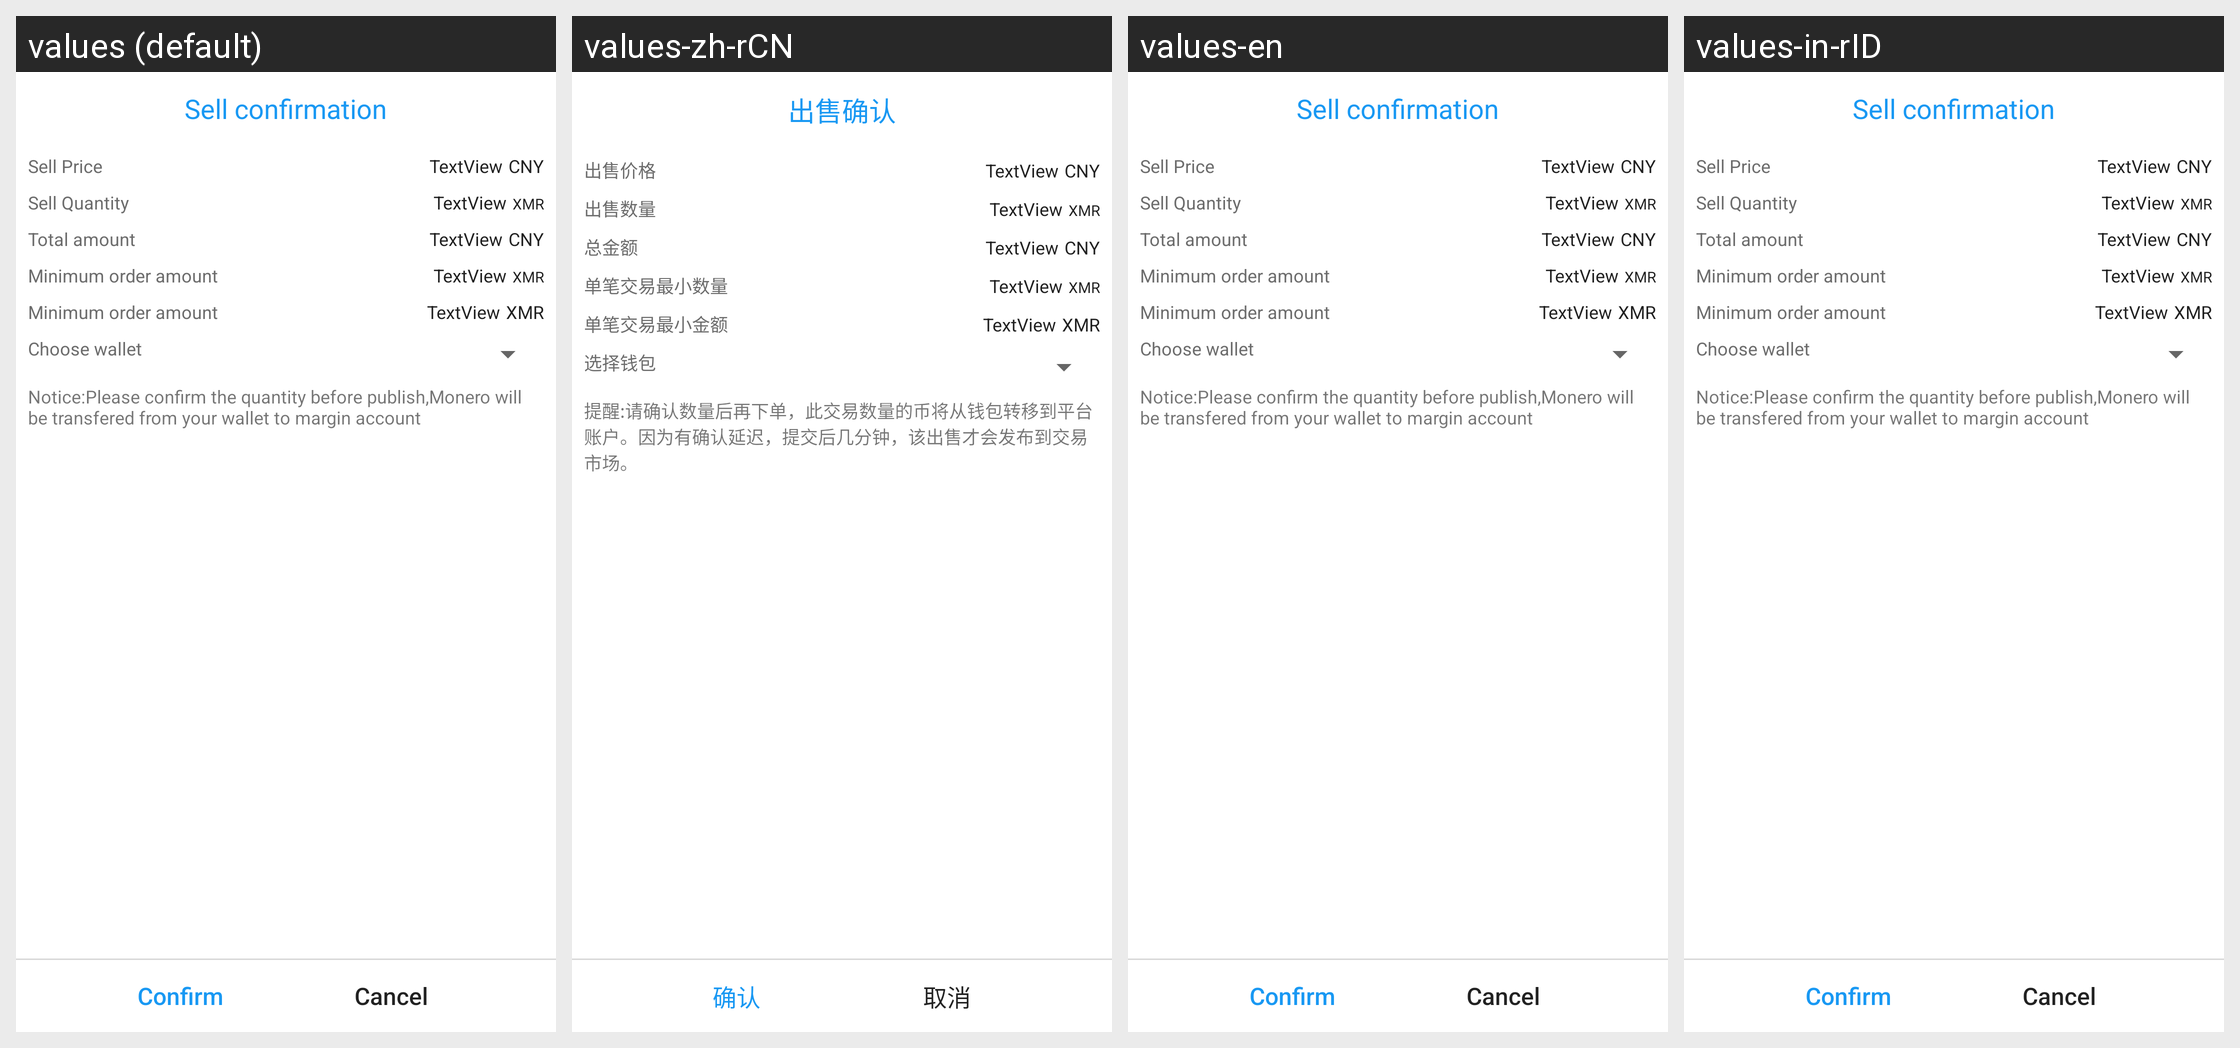

Strings drawn on this Android screen and how each of the app's shown locales translates them:
Android screen res/layout/dialog_sell_confirm.xml rendered under 4 locales, left to right: values (default), values-zh-rCN, values-en, values-in-rID. Device: Nexus 5 (rendered at 1080×1920; each locale shown at half size, 540×960, under a caption strip naming it); theme AppTheme.
Other locales in the repository, not shown: values-th-rTH, values-zh-rTW.
Strings drawn on this screen, with the default value and each locale's value (text and hints the layout hard-codes, and strings that could not be matched under every locale, appear in the picture but are not listed):

sell_confirm
  values: Sell confirmation
  values-zh-rCN: 出售确认
  values-en: Sell confirmation
  values-in-rID: Sell confirmation  [not translated; the default value is used]

trading_value
  values: Sell Price
  values-zh-rCN: 出售价格
  values-en: Sell Price
  values-in-rID: Sell Price  [not translated; the default value is used]

totalsold
  values: Sell Quantity
  values-zh-rCN: 出售数量
  values-en: Sell Quantity
  values-in-rID: Sell Quantity  [not translated; the default value is used]

gross_amount
  values: Total amount
  values-zh-rCN: 总金额
  values-en: Total amount
  values-in-rID: Total amount  [not translated; the default value is used]

minimum_quantity
  values: Minimum order amount
  values-zh-rCN: 单笔交易最小数量
  values-en: Minimum order amount
  values-in-rID: Minimum order amount  [not translated; the default value is used]

minimum_amount
  values: Minimum order amount
  values-zh-rCN: 单笔交易最小金额
  values-en: Minimum order amount
  values-in-rID: Minimum order amount  [not translated; the default value is used]

select_wallet
  values: Choose wallet
  values-zh-rCN: 选择钱包
  values-en: Choose wallet
  values-in-rID: Choose wallet  [not translated; the default value is used]

sell_confirm_warn
  values: Notice:Please confirm the quantity before publish,Monero will be transfered from your wallet to margin account
  values-zh-rCN: 提醒:请确认数量后再下单，此交易数量的币将从钱包转移到平台账户。因为有确认延迟，提交后几分钟，该出售才会发布到交易市场。
  values-en: Notice:Please confirm the quantity before publish,Monero will be transfered from your wallet to margin account
  values-in-rID: Notice:Please confirm the quantity before publish,Monero will be transfered from your wallet to margin account  [not translated; the default value is used]

confirm
  values: Confirm
  values-zh-rCN: 确认
  values-en: Confirm
  values-in-rID: Confirm  [not translated; the default value is used]

cancel
  values: Cancel
  values-zh-rCN: 取消
  values-en: Cancel
  values-in-rID: Cancel  [not translated; the default value is used]
